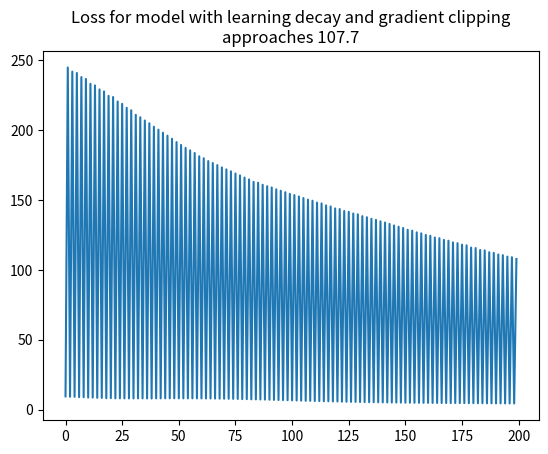

Reproduce this figure in Python.
#Numpy for matrix math and matplotlib for plotting loss
import numpy as np
import matplotlib.pyplot as plt


def forward(x, w1, w2):

    #BS, D_in * D_in, H = BS, H
    hidden_raw = np.matmul(x, w1)

    #BS, H = BS, H
    hidden = np.maximum(hidden_raw, 0)

    #BS, H * H, D_out = BS, D_out
    yhat = np.matmul(hidden, w2)

    #yhat for loss and prediction. hidden for backprop
    return yhat, hidden


def backward(hidden, x, loss_gradient):

    #H, BS * BS, D_out = H, D_out
    grad_w2 = np.matmul(hidden.T, loss_gradient)

    #BS, 10 * 10, H = BS, H
    grad_hidden = np.matmul(loss_gradient, w2.T)

    #BS, H = BS, H
    grad_hidden_pre_relu = grad_hidden * (hidden > 0)

    #D_in, BS * BS, H = D_in, H
    grad_w1 = np.matmul(x.T, grad_hidden_pre_relu)

    return grad_w1, grad_w2


# N is batch size; D_in is input dimension;
# H is hidden dimension; D_out is output dimension.
N, D_in, H, D_out = 64, 1000, 100, 10

# Create random input and output data
x = np.random.randn(N, D_in)
y = np.random.randn(N, D_out)

#Randomly initialize network weights
w1 = np.random.randn(D_in, H)
w2 = np.random.randn(H, D_out)

#Track losses
losses = []

#Perform full-batch optimization steps
for t in range(500):

    #Decaying learning rate
    learning_rate = 1 / (t + 100)

    #Forward propagate through the network
    yhat, hidden = forward(x, w1, w2)

    #Calculate our loss matrix. Sample by y_dimension
    loss_matrix = np.square(yhat - y)
    loss_gradient = 2 * (yhat - y)

    #Backpropagate and calculate gradients
    grad_w1, grad_w2 = backward(hidden, x, loss_gradient)

    #Clip our gradients to [-1, 1]
    grad_w1, grad_w2 = [np.clip(v, -1, 1) for v in [grad_w1, grad_w2]]

    #Update the weights by a small step in the direction of the gradient
    w1 = w1 - grad_w1 * learning_rate
    w2 = w2 - grad_w2 * learning_rate

    # norm of the loss vector for each sample. Take the mean between samples
    loss_rms = np.sqrt(np.square(loss_matrix).sum(1)).mean()
    losses.append(loss_rms)

print(losses)

#Visualize our losses over time, starting after the initial training
plt.plot(losses[300:])
plt.title(
    'Loss for model with learning decay and gradient clipping\napproaches ' +
    str(losses[-1])[:5])
plt.savefig('model_2.jpg')
plt.show()
